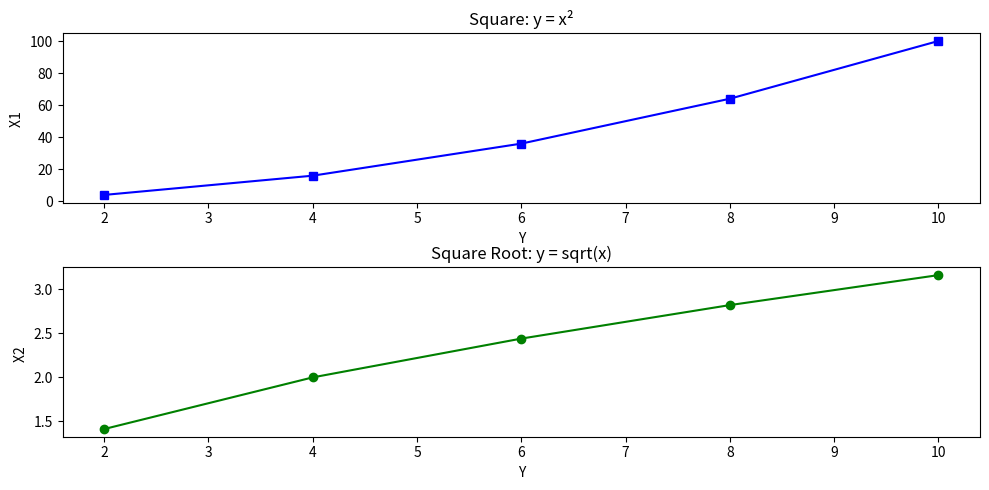

Python code for this plot:
#11. Create two subplots in one figure: Top plot: y = x², Bottom plot: y = sqrt(x)
#Add titles to each subplot.
# 13. Ensure both plots share the same x-axis.
import matplotlib.pyplot as plt

# Correct: returns both fig and axes
fig, ax = plt.subplots( 2,1, figsize=(10, 5))

y = [2, 4, 6, 8, 10]
x1 = [4, 16, 36, 64, 100]
x2 = [1.414, 2, 2.44, 2.82, 3.16]

# Left subplot
ax[0].plot(y, x1, color="blue",marker="s")
ax[0].set_title("Square: y = x²")
ax[0].set_xlabel("Y")
ax[0].set_ylabel("X1 ")

# Right subplot
ax[1].plot(y, x2, color="green",marker="o")
ax[1].set_title("Square Root: y = sqrt(x)")
ax[1].set_xlabel("Y")
ax[1].set_ylabel("X2 ")

# Clean layout
# 13. Ensure both plots share the same x-axis.
plt.tight_layout(h_pad=0)
plt.show()
